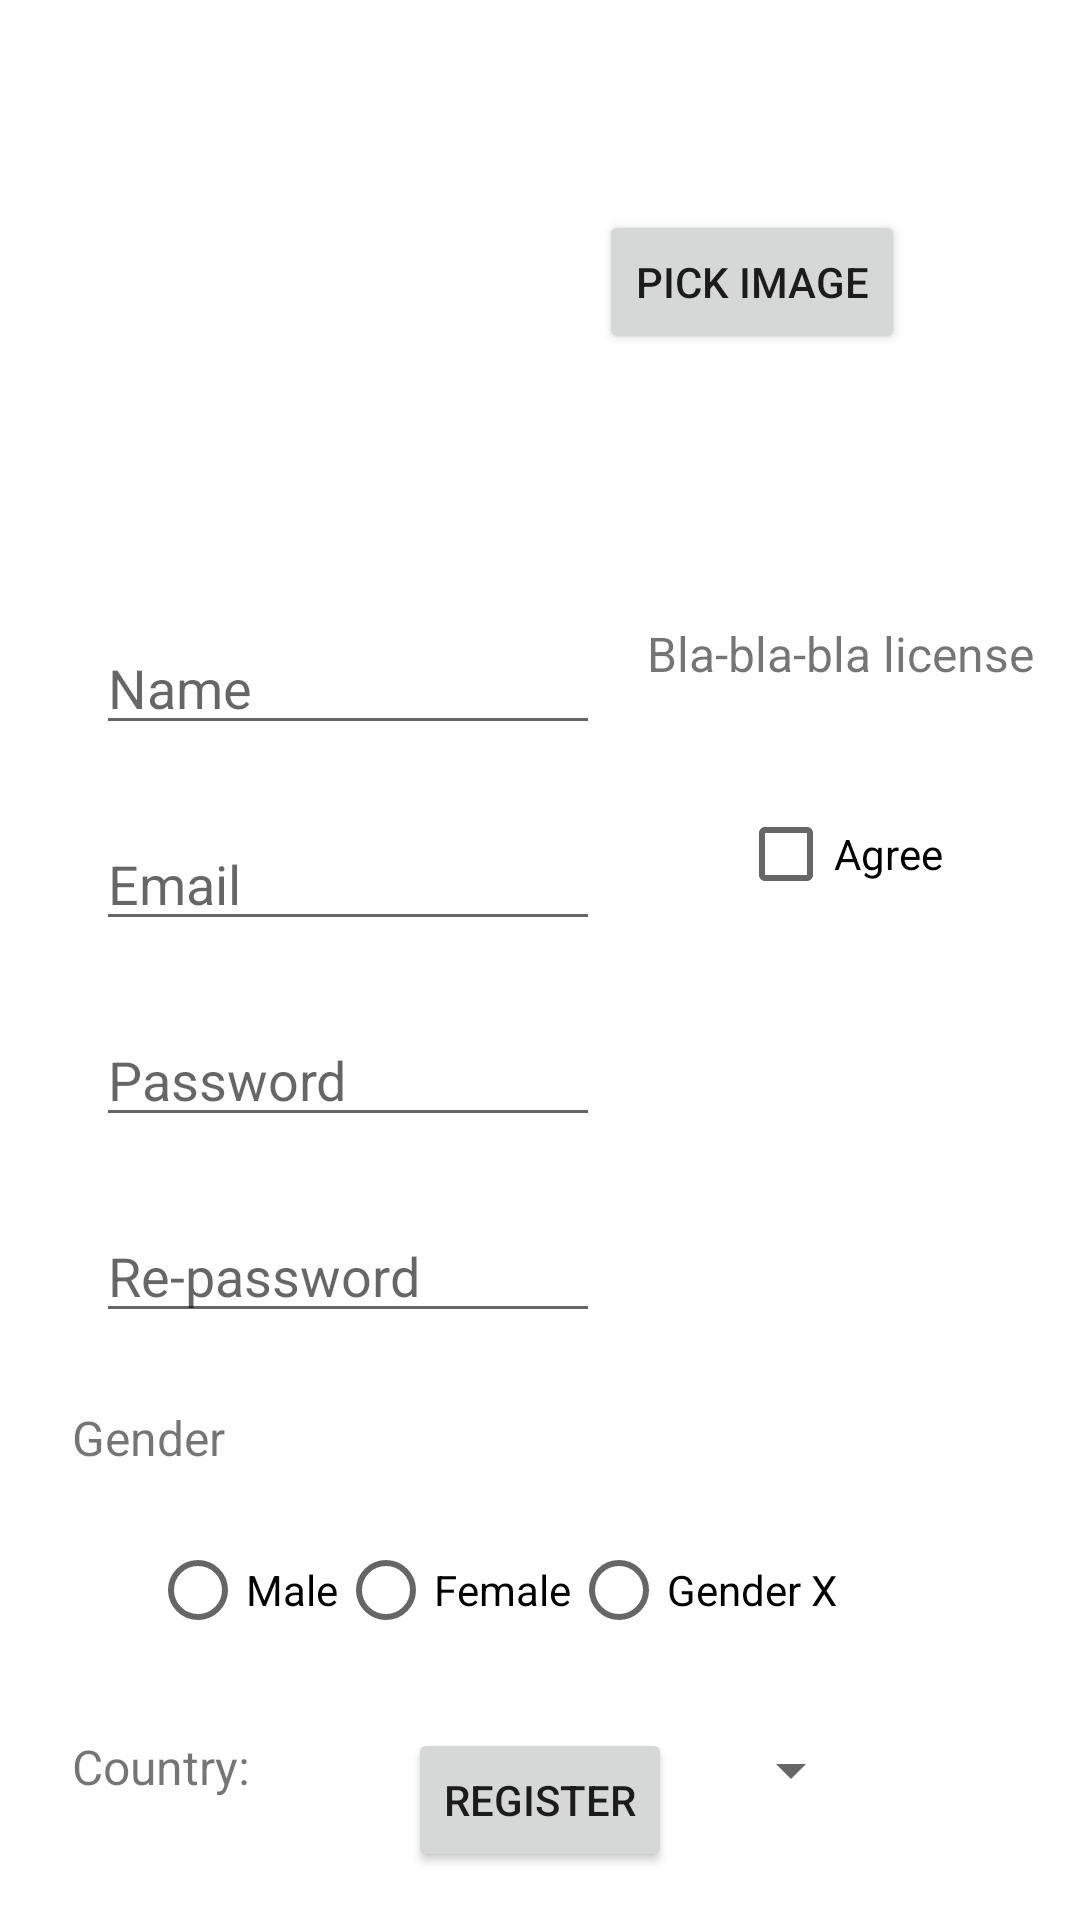

Android layout source for this screen:
<!-- AndroidManifest.xml: application theme Theme.JavaFirstTry -->
<!-- res/layout/activity_register_user.xml -->
<?xml version="1.0" encoding="utf-8"?>
<androidx.constraintlayout.widget.ConstraintLayout xmlns:android="http://schemas.android.com/apk/res/android"
    xmlns:app="http://schemas.android.com/apk/res-auto"
    xmlns:tools="http://schemas.android.com/tools"
    android:id="@+id/constraintLayoutRegister"
    android:layout_width="match_parent"
    android:layout_height="match_parent"
    tools:context=".RegisterUser">

    <ImageView
        android:layout_width="125dp"
        android:layout_height="125dp"
        android:layout_alignParentStart="true"
        android:layout_alignParentTop="true"
        android:id="@+id/RegisterUserImage"
        android:layout_marginStart="56dp"
        android:layout_marginTop="32dp"
        app:layout_constraintStart_toStartOf="parent"
        app:layout_constraintTop_toTopOf="parent"
        app:srcCompat="@drawable/ic_launcher_background" />

    <Button
        android:id="@+id/pickImageUser"
        android:layout_width="wrap_content"
        android:layout_height="wrap_content"
        android:layout_alignParentTop="true"
        android:layout_alignParentEnd="true"
        android:layout_marginStart="32dp"
        android:layout_marginTop="70dp"
        android:layout_marginEnd="72dp"
        android:layout_toEndOf="@+id/RegisterUserImage"
        android:text="Pick image"
        app:layout_constraintEnd_toEndOf="parent"
        app:layout_constraintStart_toEndOf="@+id/RegisterUserImage"
        app:layout_constraintTop_toTopOf="parent" />

    <EditText
        android:id="@+id/RegisterUserName"
        android:layout_width="wrap_content"
        android:layout_height="wrap_content"
        android:layout_marginStart="32dp"
        android:layout_marginTop="50dp"
        android:ems="8"
        android:hint="Name"
        android:inputType="textPersonName"
        app:layout_constraintStart_toStartOf="parent"
        app:layout_constraintTop_toBottomOf="@+id/RegisterUserImage" />

    <EditText
        android:id="@+id/RegisterUserEmail"
        android:layout_width="wrap_content"
        android:layout_height="wrap_content"
        android:layout_marginStart="32dp"
        android:layout_marginTop="24dp"
        android:ems="8"
        android:hint="Email"
        android:inputType="textPersonName"
        app:layout_constraintStart_toStartOf="parent"
        app:layout_constraintTop_toBottomOf="@+id/RegisterUserName" />

    <Button
        android:id="@+id/registerUserBtn"
        android:layout_width="wrap_content"
        android:layout_height="wrap_content"
        android:layout_marginBottom="16dp"
        android:text="Register"
        app:layout_constraintBottom_toBottomOf="parent"
        app:layout_constraintEnd_toEndOf="parent"
        app:layout_constraintStart_toStartOf="parent" />

    <RadioGroup
        android:id="@+id/radioGroupGender"
        android:layout_width="wrap_content"
        android:layout_height="wrap_content"
        android:layout_marginStart="50dp"
        android:layout_marginTop="16dp"
        android:orientation="horizontal"
        app:layout_constraintStart_toStartOf="parent"
        app:layout_constraintTop_toBottomOf="@+id/RegisterUserGender">

        <RadioButton
            android:id="@+id/radioMale"
            android:layout_width="match_parent"
            android:layout_height="wrap_content"
            android:text="Male" />

        <RadioButton
            android:id="@+id/radioFemale"
            android:layout_width="match_parent"
            android:layout_height="wrap_content"
            android:text="Female" />

        <RadioButton
            android:id="@+id/radioGenderX"
            android:layout_width="match_parent"
            android:layout_height="wrap_content"
            android:text="Gender X" />
    </RadioGroup>

    <Spinner
        android:id="@+id/spinnerCountries"
        android:layout_width="150dp"
        android:layout_height="wrap_content"
        android:layout_marginStart="50dp"
        android:entries="@array/countries"
        android:layout_marginTop="24dp"
        app:layout_constraintStart_toEndOf="@+id/RegisterUserCountry"
        app:layout_constraintTop_toBottomOf="@+id/radioGroupGender" />

    <TextView
        android:id="@+id/RegisterUserGender"
        android:layout_width="wrap_content"
        android:layout_height="wrap_content"
        android:layout_marginStart="24dp"
        android:layout_marginTop="24dp"
        android:text="Gender"
        android:textSize="16dp"
        app:layout_constraintStart_toStartOf="parent"
        app:layout_constraintTop_toBottomOf="@+id/RegisterUserRePassword" />

    <TextView
        android:id="@+id/RegisterUserCountry"
        android:layout_width="wrap_content"
        android:layout_height="wrap_content"
        android:layout_marginStart="24dp"
        android:layout_marginTop="24dp"
        android:text="Country: "
        android:textSize="16dp"
        app:layout_constraintStart_toStartOf="parent"
        app:layout_constraintTop_toBottomOf="@+id/radioGroupGender" />

    <TextView
        android:id="@+id/RegisterUserLicense"
        android:layout_width="wrap_content"
        android:layout_height="wrap_content"
        android:layout_marginTop="50dp"
        android:textSize="16dp"
        android:text="Bla-bla-bla license"
        app:layout_constraintEnd_toEndOf="parent"
        app:layout_constraintStart_toEndOf="@+id/RegisterUserName"
        app:layout_constraintTop_toBottomOf="@+id/RegisterUserImage" />

    <CheckBox
        android:id="@+id/RegisterUserAgreeBtn"
        android:layout_width="wrap_content"
        android:layout_height="wrap_content"
        android:layout_marginTop="32dp"
        android:text="Agree"
        app:layout_constraintEnd_toEndOf="parent"
        app:layout_constraintStart_toEndOf="@+id/RegisterUserEmail"
        app:layout_constraintTop_toBottomOf="@+id/RegisterUserLicense" />

    <EditText
        android:id="@+id/RegisterUserPassword"
        android:layout_width="wrap_content"
        android:layout_height="wrap_content"
        android:layout_marginStart="32dp"
        android:layout_marginTop="24dp"
        android:ems="8"
        android:hint="Password"
        android:inputType="textPassword"
        app:layout_constraintStart_toStartOf="parent"
        app:layout_constraintTop_toBottomOf="@+id/RegisterUserEmail" />

    <EditText
        android:id="@+id/RegisterUserRePassword"
        android:layout_width="wrap_content"
        android:layout_height="wrap_content"
        android:layout_marginStart="32dp"
        android:layout_marginTop="24dp"
        android:ems="8"
        android:hint="Re-password"
        android:inputType="textPassword"
        app:layout_constraintStart_toStartOf="parent"
        app:layout_constraintTop_toBottomOf="@+id/RegisterUserPassword" />
</androidx.constraintlayout.widget.ConstraintLayout>
<!-- resources referenced by this layout -->
<resources>
  <string-array name="countries">
          <item>Norway</item>
          <item>Estonia</item>
          <item>Russia</item>
          <item>Germany</item>
          <item>Afrika</item>
          <item>Australia</item>
          <item>Amerika</item>
      </string-array>
  <style name="Theme.JavaFirstTry" parent="Theme.MaterialComponents.DayNight.DarkActionBar">
          
          <item name="colorPrimary">@color/cardview_dark_background</item>
          <item name="colorPrimaryVariant">@color/black</item>
          <item name="colorOnPrimary">@color/white</item>
          
          <item name="colorSecondary">@color/teal_200</item>
          <item name="colorSecondaryVariant">@color/teal_700</item>
          <item name="colorOnSecondary">@color/black</item>
          
          <item name="android:statusBarColor" tools:targetApi="l">?attr/colorPrimaryVariant</item>
          
      </style>
  <color name="black">#FF000000</color>
  <color name="white">#FFFFFFFF</color>
  <color name="teal_200">#FF03DAC5</color>
  <color name="teal_700">#FF018786</color>
</resources>
